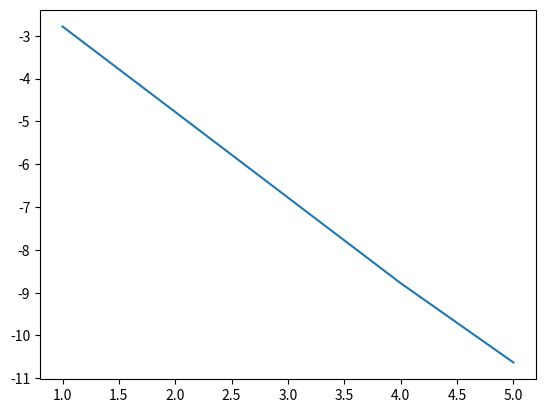

This figure's Python source:
import numpy as np
import matplotlib.pyplot as plt
%matplotlib inline

fun = lambda x: np.sin(x)
dfun = lambda x: np.cos(x)
Nvals = np.array([1e1, 1e2, 1e3, 1e4, 1e5])
Errors = np.zeros(np.size(Nvals))

for jj in range(np.size(Nvals)):
    xvals = np.linspace(0.,1.,int(Nvals[jj])+1)
    fvals = fun(xvals)
    dftrue = dfun(xvals)
    
    fplus = fvals[2:]
    fminus = fvals[:-2]
    fprime = (fplus-fminus)/(2.*(xvals[1]-xvals[0]))
    Errors[jj] = np.max(np.abs(fprime - dftrue[1:-1]))
    
plt.plot(np.log10(Nvals), np.log10(Errors))

